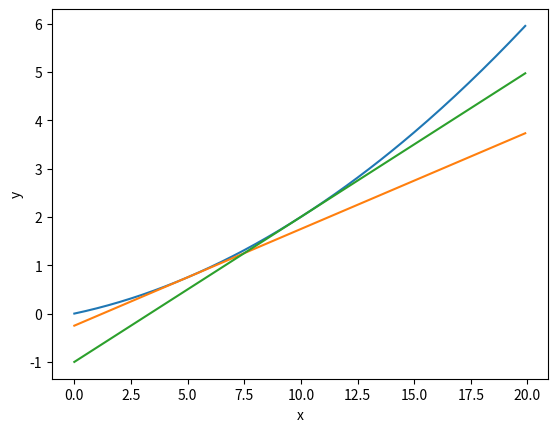

Write Python code to recreate this figure.
import numpy as np
import matplotlib.pyplot as plt


def numerical_diff(f, x):
    h = 1e-4
    return (f(x + h) - f(x - h)) / (2 * h)


def f(x):
    return 0.01 * x ** 2 + 0.1 * x


def f1(x):
    return 0.02 * x + 0.1


def tangent_line(f, x):
    d = numerical_diff(f, x)
    y = f(x) - d*x
    print('b', y)
    return lambda t: d*t + y


if __name__ == '__main__':
    print(numerical_diff(f, 5), f1(5))
    print(numerical_diff(f, 10), f1(10))
    x = np.arange(0, 20, 0.1)
    tf1 = tangent_line(f, 5)
    tf2 = tangent_line(f, 10)
    y1 = f(x)
    y2 = tf1(x)
    y3 = tf2(x)
    plt.xlabel('x')
    plt.ylabel('y')
    plt.plot(x, y1)
    plt.plot(x, y2)
    plt.plot(x, y3)
    plt.show()
